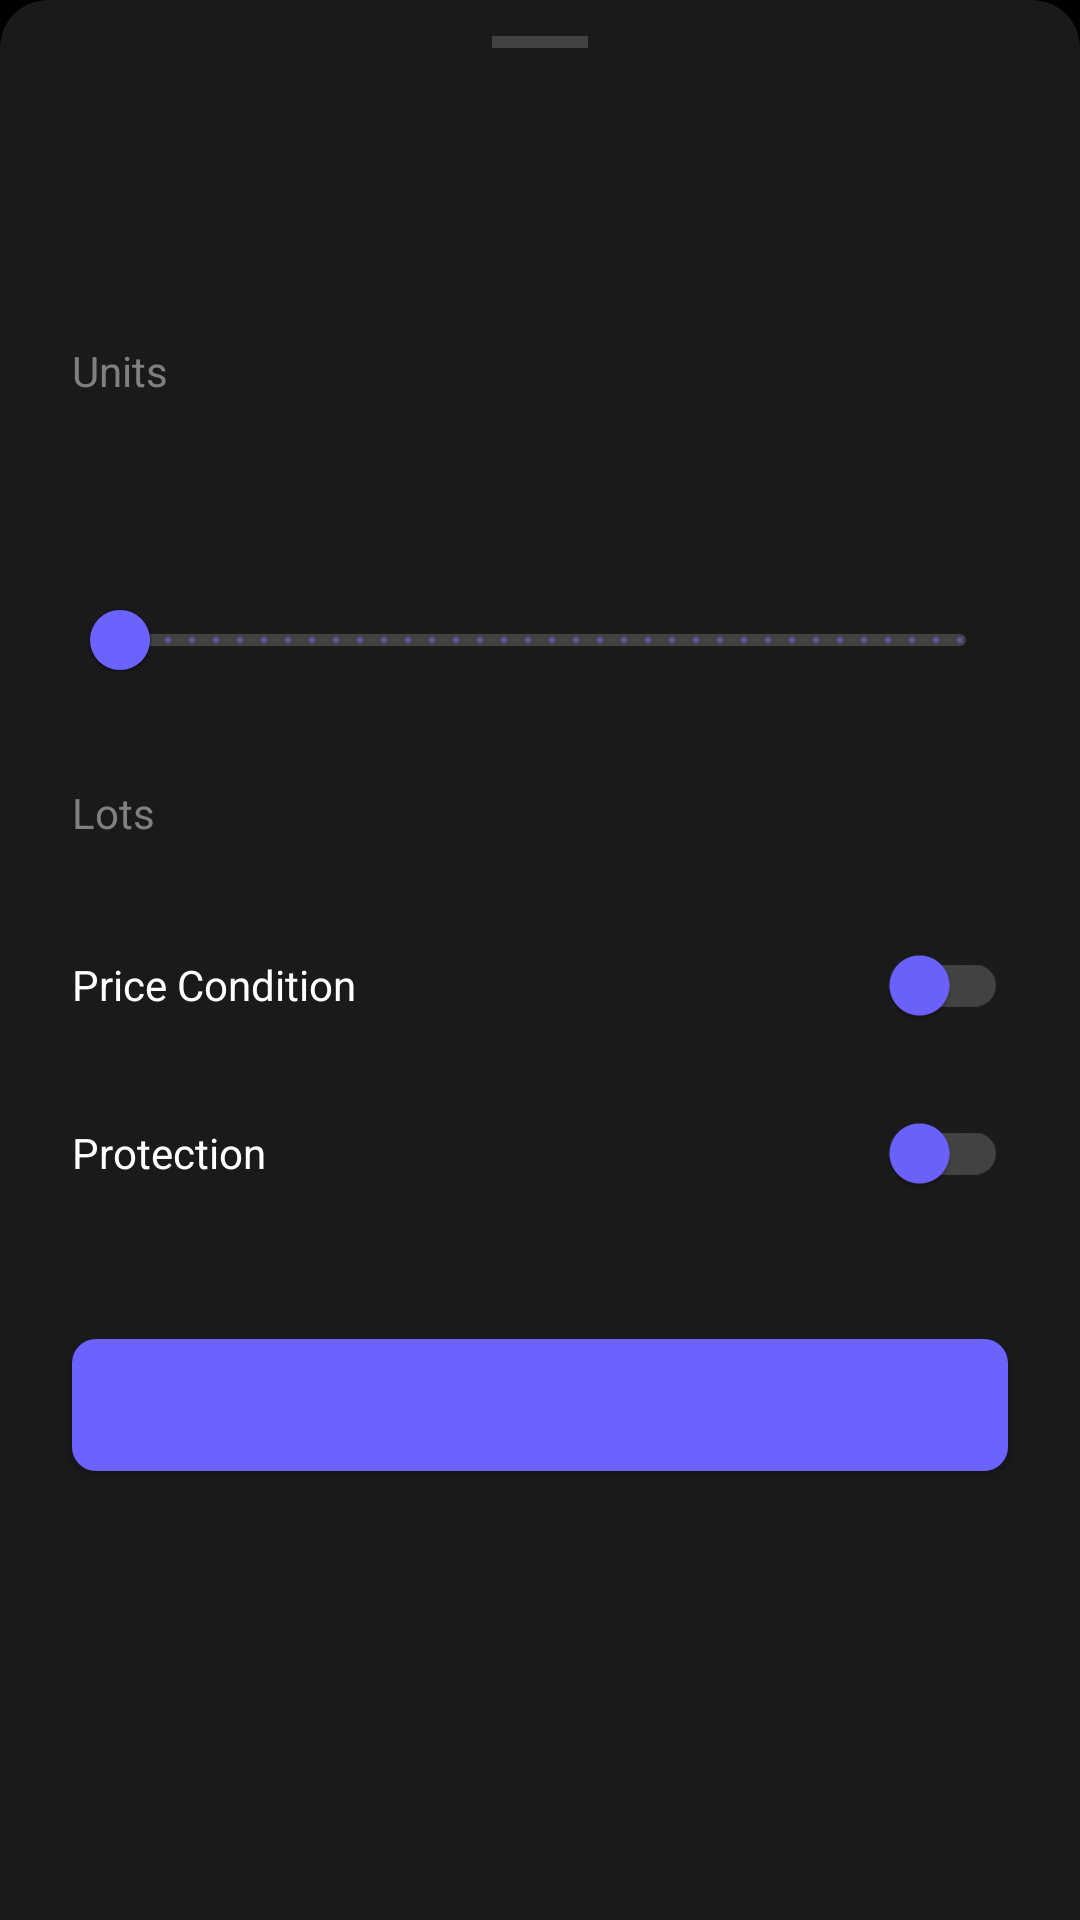

Reconstruct the res/layout file that produces this screen, plus the resources it refers to.
<!-- AndroidManifest.xml: application theme Theme.StockMarket -->
<!-- res/layout/dialog_trade_order.xml -->
<?xml version="1.0" encoding="utf-8"?>
<androidx.constraintlayout.widget.ConstraintLayout xmlns:android="http://schemas.android.com/apk/res/android"
    xmlns:app="http://schemas.android.com/apk/res-auto"
    android:layout_width="match_parent"
    android:layout_height="wrap_content"
    android:background="@drawable/bottom_sheet_background"
    android:paddingBottom="32dp">

    
    <View
        android:id="@+id/bottomSheetHandle"
        android:layout_width="32dp"
        android:layout_height="4dp"
        android:layout_marginTop="12dp"
        android:background="#424242"
        android:backgroundTint="#424242"
        app:layout_constraintEnd_toEndOf="parent"
        app:layout_constraintStart_toStartOf="parent"
        app:layout_constraintTop_toTopOf="parent" />

    
    <TextView
        android:id="@+id/titleTextView"
        android:layout_width="wrap_content"
        android:layout_height="wrap_content"
        android:layout_marginStart="24dp"
        android:layout_marginTop="24dp"
        android:fontFamily="sans-serif-medium"
        android:textColor="@color/white"
        android:textSize="20sp"
        app:layout_constraintStart_toStartOf="parent"
        app:layout_constraintTop_toBottomOf="@id/bottomSheetHandle" />

    
    <TextView
        android:id="@+id/stockInfoTextView"
        android:layout_width="wrap_content"
        android:layout_height="wrap_content"
        android:layout_marginTop="4dp"
        android:textColor="#808080"
        android:textSize="14sp"
        app:layout_constraintStart_toStartOf="@id/titleTextView"
        app:layout_constraintTop_toBottomOf="@id/titleTextView" />

    
    <TextView
        android:id="@+id/unitsLabel"
        android:layout_width="wrap_content"
        android:layout_height="wrap_content"
        android:layout_marginTop="24dp"
        android:text="Units"
        android:textColor="#808080"
        android:textSize="14sp"
        app:layout_constraintStart_toStartOf="@id/titleTextView"
        app:layout_constraintTop_toBottomOf="@id/stockInfoTextView" />

    
    <TextView
        android:id="@+id/unitsValueTextView"
        android:layout_width="wrap_content"
        android:layout_height="wrap_content"
        android:layout_marginTop="8dp"
        android:fontFamily="sans-serif-medium"
        android:textColor="@color/white"
        android:textSize="24sp"
        app:layout_constraintStart_toStartOf="@id/unitsLabel"
        app:layout_constraintTop_toBottomOf="@id/unitsLabel" />

    
    <com.google.android.material.slider.Slider
        android:id="@+id/unitsSlider"
        android:layout_width="0dp"
        android:layout_height="wrap_content"
        android:layout_marginHorizontal="24dp"
        android:layout_marginTop="16dp"
        android:valueFrom="100"
        android:valueTo="10000"
        android:stepSize="100"
        app:thumbColor="@color/purple_primary"
        app:trackColorActive="@color/purple_primary"
        app:trackColorInactive="#424242"
        app:layout_constraintEnd_toEndOf="parent"
        app:layout_constraintStart_toStartOf="parent"
        app:layout_constraintTop_toBottomOf="@id/unitsValueTextView" />

    
    <TextView
        android:id="@+id/lotsLabel"
        android:layout_width="wrap_content"
        android:layout_height="wrap_content"
        android:layout_marginTop="24dp"
        android:text="Lots"
        android:textColor="#808080"
        android:textSize="14sp"
        app:layout_constraintStart_toStartOf="@id/unitsSlider"
        app:layout_constraintTop_toBottomOf="@id/unitsSlider" />

    
    <TextView
        android:id="@+id/lotsValueTextView"
        android:layout_width="wrap_content"
        android:layout_height="wrap_content"
        android:layout_marginStart="8dp"
        android:textColor="@color/white"
        android:textSize="14sp"
        app:layout_constraintBottom_toBottomOf="@id/lotsLabel"
        app:layout_constraintStart_toEndOf="@id/lotsLabel"
        app:layout_constraintTop_toTopOf="@id/lotsLabel" />

    
    <com.google.android.material.switchmaterial.SwitchMaterial
        android:id="@+id/priceConditionSwitch"
        android:layout_width="match_parent"
        android:layout_height="wrap_content"
        android:layout_marginHorizontal="24dp"
        android:layout_marginTop="24dp"
        android:text="Price Condition"
        android:textColor="@color/white"
        app:thumbTint="@color/purple_primary"
        app:trackTint="#424242"
        app:layout_constraintTop_toBottomOf="@id/lotsLabel" />

    
    <com.google.android.material.switchmaterial.SwitchMaterial
        android:id="@+id/protectionSwitch"
        android:layout_width="match_parent"
        android:layout_height="wrap_content"
        android:layout_marginHorizontal="24dp"
        android:layout_marginTop="8dp"
        android:text="Protection"
        android:textColor="@color/white"
        app:thumbTint="@color/purple_primary"
        app:trackTint="#424242"
        app:layout_constraintTop_toBottomOf="@id/priceConditionSwitch" />

    
    <com.google.android.material.button.MaterialButton
        android:id="@+id/orderButton"
        android:layout_width="match_parent"
        android:layout_height="56dp"
        android:layout_marginHorizontal="24dp"
        android:layout_marginTop="32dp"
        android:textAllCaps="false"
        android:textSize="16sp"
        app:cornerRadius="8dp"
        app:layout_constraintTop_toBottomOf="@id/protectionSwitch" />

</androidx.constraintlayout.widget.ConstraintLayout>
<!-- resources referenced by this layout -->
<resources>
  <color name="purple_primary">#6C63FF</color>
  <color name="white">#FFFFFFFF</color>
  <!-- drawable bottom_sheet_background (drawable) -->
  <?xml version="1.0" encoding="utf-8"?>
  <shape xmlns:android="http://schemas.android.com/apk/res/android"
      android:shape="rectangle">
      <solid android:color="#1A1A1A" />
      <corners
          android:topLeftRadius="16dp"
          android:topRightRadius="16dp" />
  </shape>
  <style name="Theme.StockMarket" parent="Theme.MaterialComponents.NoActionBar">
          <item name="colorPrimary">@color/purple_primary</item>
          <item name="colorPrimaryVariant">@color/purple_primary_dark</item>
          <item name="colorOnPrimary">@color/white</item>
          <item name="android:windowBackground">@color/black</item>
          <item name="android:statusBarColor">@color/black</item>
          <item name="android:navigationBarColor">@color/black</item>
      </style>
  <color name="purple_primary_dark">#5952CC</color>
  <color name="black">#FF000000</color>
</resources>
